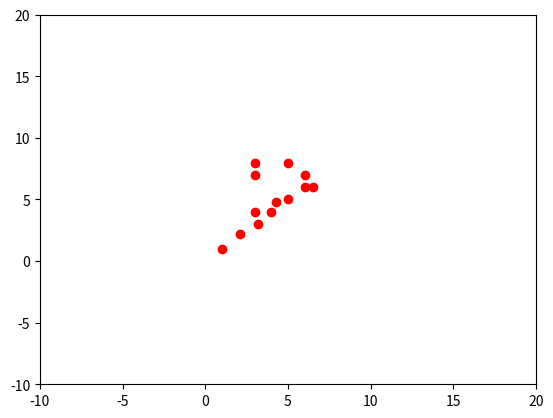

Here is the Python script that generated this plot:
import numpy as np
import random
from matplotlib import pyplot as plt

class RANSAC(object):
    def __init__(self, subsets=2, model='line', err_func='lse'):
        self.subsets = subsets
        self.model = model
        self.err_func = err_func

    # points was stored in format [x(row), y(column)]
    # line: y=mx+c => ax+by=d
    def build_line_models(self, point1, point2):
        if point2[0] != point1[0]:
            m = (point2[1] - point1[1])/(point2[0] - point1[0])
        else:
            m = 0
        c = point1[1] - m*point1[0]
        a = m / np.sqrt(m**2+1)
        b = -1 / np.sqrt(m**2+1)
        d = -c / np.sqrt(m**2+1)
        return (a, b, d)

    def compute_error(self, points, model, err_func, threshold):
        error = 0
        inliers = []
        outliers = []
        for p in points:
            curErr = err_func(p, model)
            if curErr <= threshold:
                inliers.append(p)
            else:
                outliers.append(p)
            error += curErr
        return error, inliers, outliers

    def least_square_error(self, point, model):
        a, b, d = model[:3]
        dist = np.abs(a*point[0]+b*point[1]-d)
        return dist

    def sample(self, points):
        l = []
        random.shuffle(points)
        for i in range(0, len(points)):
            for j in range(i+1, len(points)):
                l.append((points[i], points[j]))
        return l

    def fit(self, points, e=0.5, p=0.99, threshold=3):
        best_e = e
        best_inliers = []
        best_outliers = []
        best_model=[0,0,0]

        samples = self.sample(points)
        N = len(samples)+1
        sample_count = 0
        visited = [0] * len(samples)
        max_inlier_ratio = 0

        while N > sample_count:
            # 1, Choose a sample
            while True:
                index = random.randint(0, len(samples)-1)
                if visited[index] == 0:
                    break
            sample = samples[index]
            visited[index] = 1
            # 2, Choose a model and error function
            if self.model == 'line':
                model = self.build_line_models(sample[0], sample[1])
                print(sample[0], sample[1])
                if self.err_func == 'lse':
                    dist, inliers, outliers = self.compute_error(points, model, self.least_square_error, threshold)
                else:
                    print('Error: No such error function yet')
            else:
                print('Error: No such modules yet')
            # 3, Count the number of inliers
            if len(inliers)/len(points) > max_inlier_ratio:
                max_inlier_ratio = len(inliers)/len(points)
                print('The inlier ratio is:', max_inlier_ratio)
                e = 1 - max_inlier_ratio
                best_e = e
                best_model=model
                best_inliers = inliers
                best_outliers = outliers
            # N is in the loop or not???
            N = np.log(1-p)/np.log(1-(1-e)**self.subsets)
            sample_count += 1
        #self.plot(best_model, 3, 'r--')
        # 4, refit
        #refit_model, refit_inliers, refit_outliers = self.refit(best_inliers, points, best_e, p, threshold)
        #self.plot(refit_model, 3, 'b--')
        #return refit_model
        return best_model

    def refit(self, points, data, e, p, threshold=3):
        samples = self.sample(points)
        max_inlier_ratio = 1 - e
        best_e = e
        best_model = [0,0,0]
        best_inliers = []
        best_outliers = []
        dist = 0
        inliers = []
        outliers = []
        for pair in samples:
            if self.model == 'line':
                model = self.build_line_models(pair[0], pair[1])
                if self.err_func == 'lse':
                    dist, inliers, outliers = self.compute_error(data, model, self.least_square_error, threshold)
                else:
                    print('Error: No such error function yet and refit should have same one')
            else:
                print('Error: No such modules yet and refit should have same one')
            if len(inliers)/len(data) > max_inlier_ratio:
                print('Refit works')
                max_inlier_ratio = len(inliers)/len(points)
                best_e = 1 - max_inlier_ratio
                best_inliers = inliers
                best_outliers = outliers
                best_model = model
        return best_model, best_inliers, best_outliers

    def plot(self, model, threshold, mark):
        a, b, d = model[:3]
        if b == 0:
            x1 = d/a
            y1 = -10
            x2 = d/a
            y2 = 10
        else:
            x1=0
            y1 = (d-a*x1)/b
            x2=10
            y2 = (d-a*x2)/b

        theta = np.arctan(-(a/b))
        x11 = x1-threshold*np.sin(theta)
        y11 = y1-threshold*np.cos(theta)
        x12 = x1+threshold*np.sin(theta)
        y12 = y1+threshold*np.cos(theta)

        x21 = x2-threshold*np.sin(theta)
        y21 = y2-threshold*np.cos(theta)
        x22 = x2+threshold*np.sin(theta)
        y22 = y2+threshold*np.cos(theta)


        plt.plot([x1, x2], [y1, y2])
        plt.plot([x11, x21], [y11, y21], mark)
        plt.plot([x12, x22], [y12, y22], mark)


if __name__ == '__main__':
    plt.figure()

    r = RANSAC()
    points = [(1,1), (2.1,2.2), (3.2,3), (4,4),(3,4), (5, 5), (6,6),(5,8), (3,7), (3,8), (6, 7), (6.5,6), (4.3, 4.8)]
    plt.plot(*zip(*points), marker='o', color='r', ls='')
    axes = plt.gca()
    axes.set_xlim([-10,20])
    axes.set_ylim([-10,20])
    #plt.figure()
    #plt.plot(*zip(*points), marker='o', color='r', ls='')
    #plt.show()
    model = r.fit(points)

    plt.show()
'''
    print(model)
    a, b, d = model[:3]
    x1=0
    y1 = (d-a*x1)/b
    x2=10
    y2 = (d-a*x2)/b
    plt.figure()
    plt.plot([x1, x2], [y1, y2])
    plt.plot(*zip(*points), marker='o', color='r', ls='')
    plt.show()
'''

